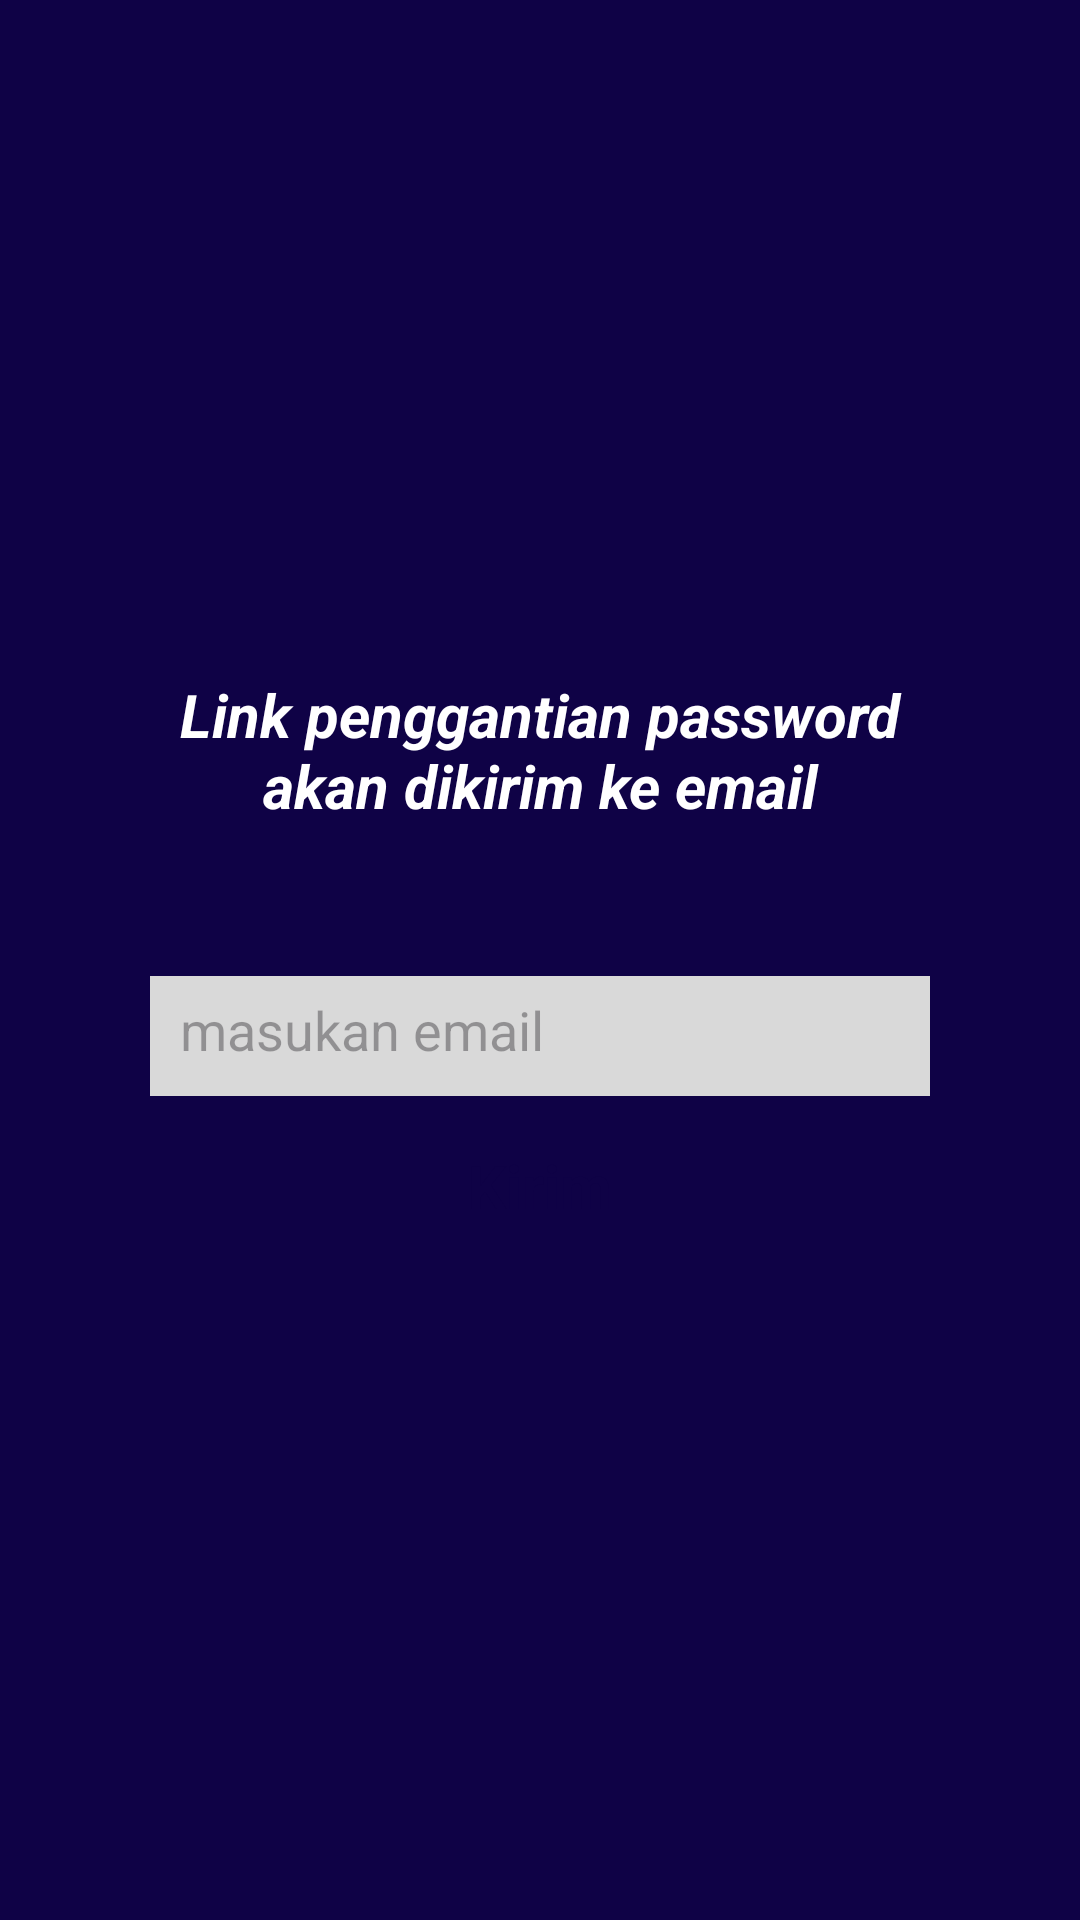

Produce the Android XML layout that renders to this screen, including the resource entries it uses.
<!-- AndroidManifest.xml: application theme Theme.CobaKeluar -->
<!-- res/layout/activity_forgot_password.xml -->
<?xml version="1.0" encoding="utf-8"?>
<LinearLayout xmlns:android="http://schemas.android.com/apk/res/android"
    android:layout_width="match_parent"
    android:layout_height="match_parent"
    android:layout_gravity="center"
    android:gravity="center"
    android:background="@color/darkBlue"
    android:orientation="vertical">

    <TextView
        android:layout_width="260dp"
        android:layout_height="wrap_content"
        android:text="Link penggantian password akan dikirim ke email"
        android:textSize="20dp"
        android:textAlignment="center"
        android:textColor="@color/white"
        android:textStyle="bold|italic">

    </TextView>

    <EditText
        android:padding="10dp"
        android:layout_marginTop="50dp"
        android:background="@color/lightGrey"
        android:id="@+id/textEmailLupaPass"
        android:hint="masukan email"
        android:layout_width="260dp"
        android:layout_height="40dp"
        ></EditText>

    <LinearLayout
        android:layout_marginTop="10dp"
        android:layout_width="260dp"
        android:layout_height="40dp"
        android:id="@+id/btnKirim"
        android:orientation="horizontal"
        android:background="@drawable/rounded_button_white"
        android:gravity="center"

        >
        <TextView
            android:layout_width="wrap_content"
            android:layout_height="match_parent"
            android:text="Kirim"
            android:gravity="center"
            android:textStyle="bold"
            android:textSize="20dp"
            android:textColor="@color/darkBlue"
            ></TextView>

    </LinearLayout>

</LinearLayout>
<!-- resources referenced by this layout -->
<resources>
  <color name="darkBlue">#FF0F0246</color>
  <color name="lightGrey">#D9D9D9</color>
  <color name="white">#FFFFFFFF</color>
  <style name="Theme.CobaKeluar" parent="Base.Theme.CobaKeluar" />
  <style name="Base.Theme.CobaKeluar" parent="Theme.Material3.DayNight.NoActionBar">
          
          
      </style>
</resources>
